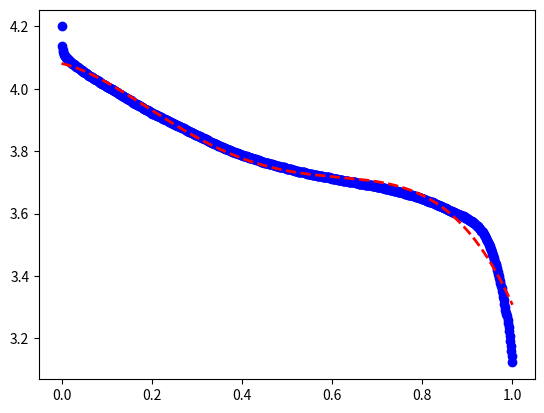

Source code (Python):
import time
import numpy as np
import matplotlib.pyplot as plt


#voltage and corresponding level data:
voltages=[4.2, 4.136, 4.126, 4.118, 4.113, 4.11, 4.106, 4.104, 4.101, 4.1, 4.098, 4.096, 4.094, 4.0920000000000005, 4.09, 4.089, 4.087, 4.086, 4.083, 4.082, 4.081, 4.079, 4.079, 4.077, 4.075, 4.074, 4.073, 4.071, 4.07, 4.069, 4.069, 4.066, 4.066, 4.064, 4.063, 4.062, 4.059, 4.059, 4.058, 4.057, 4.055, 4.054, 4.053, 4.051, 4.05, 4.05, 4.047, 4.047, 4.046, 4.045, 4.042, 4.042, 4.041, 4.04, 4.039, 4.038, 4.037, 4.0360000000000005, 4.035, 4.033, 4.032, 4.032, 4.031, 4.029, 4.027, 4.027, 4.027, 4.025, 4.024, 4.023, 4.022, 4.0200000000000005, 4.019, 4.019, 4.017, 4.016, 4.016, 4.015, 4.013, 4.011, 4.011, 4.01, 4.009, 4.007, 4.007, 4.006, 4.005, 4.0040000000000004, 4.003, 4.002, 4.001, 4.0, 4.0, 3.998, 3.996, 3.995, 3.995, 3.994, 3.993, 3.992, 3.991, 3.99, 3.989, 3.987, 3.986, 3.984, 3.984, 3.984, 3.982, 3.981, 3.98, 3.979, 3.978, 3.976, 3.975, 3.975, 3.974, 3.973, 3.972, 3.971, 3.97, 3.969, 3.968, 3.966, 3.9650000000000003, 3.964, 3.964, 3.963, 3.9610000000000003, 3.96, 3.959, 3.958, 3.956, 3.956, 3.955, 3.9530000000000003, 3.9530000000000003, 3.952, 3.951, 3.9490000000000003, 3.948, 3.947, 3.947, 3.9450000000000003, 3.944, 3.944, 3.943, 3.942, 3.9410000000000003, 3.94, 3.939, 3.9370000000000003, 3.9370000000000003, 3.9370000000000003, 3.935, 3.9330000000000003, 3.932, 3.932, 3.931, 3.93, 3.9290000000000003, 3.928, 3.927, 3.927, 3.9250000000000003, 3.924, 3.924, 3.9210000000000003, 3.9210000000000003, 3.92, 3.919, 3.919, 3.9170000000000003, 3.916, 3.915, 3.915, 3.914, 3.9130000000000003, 3.912, 3.912, 3.911, 3.91, 3.9090000000000003, 3.9090000000000003, 3.908, 3.906, 3.9050000000000002, 3.9050000000000002, 3.9050000000000002, 3.904, 3.902, 3.9010000000000002, 3.9010000000000002, 3.9, 3.899, 3.898, 3.8970000000000002, 3.896, 3.895, 3.894, 3.8930000000000002, 3.8930000000000002, 3.892, 3.89, 3.89, 3.8890000000000002, 3.8890000000000002, 3.888, 3.886, 3.8850000000000002, 3.8850000000000002, 3.8850000000000002, 3.883, 3.882, 3.8810000000000002, 3.88, 3.88, 3.878, 3.878, 3.8770000000000002, 3.8770000000000002, 3.876, 3.874, 3.874, 3.873, 3.873, 3.871, 3.87, 3.869, 3.869, 3.868, 3.866, 3.866, 3.865, 3.864, 3.863, 3.862, 3.861, 3.861, 3.86, 3.858, 3.858, 3.857, 3.856, 3.855, 3.854, 3.853, 3.853, 3.852, 3.851, 3.85, 3.85, 3.849, 3.849, 3.848, 3.846, 3.846, 3.846, 3.844, 3.843, 3.843, 3.842, 3.84, 3.839, 3.838, 3.838, 3.838, 3.8360000000000003, 3.835, 3.835, 3.833, 3.8320000000000003, 3.831, 3.831, 3.83, 3.829, 3.8280000000000003, 3.827, 3.827, 3.826, 3.825, 3.8240000000000003, 3.822, 3.822, 3.822, 3.821, 3.8200000000000003, 3.819, 3.818, 3.818, 3.817, 3.817, 3.817, 3.815, 3.814, 3.814, 3.813, 3.8120000000000003, 3.811, 3.811, 3.81, 3.8080000000000003, 3.8080000000000003, 3.807, 3.806, 3.806, 3.805, 3.805, 3.803, 3.803, 3.803, 3.802, 3.801, 3.801, 3.799, 3.798, 3.798, 3.798, 3.797, 3.795, 3.795, 3.795, 3.795, 3.794, 3.793, 3.7920000000000003, 3.791, 3.79, 3.79, 3.789, 3.789, 3.7880000000000003, 3.7880000000000003, 3.787, 3.786, 3.786, 3.786, 3.786, 3.785, 3.7840000000000003, 3.7840000000000003, 3.783, 3.783, 3.782, 3.781, 3.7800000000000002, 3.7800000000000002, 3.7800000000000002, 3.7800000000000002, 3.779, 3.778, 3.777, 3.7760000000000002, 3.775, 3.775, 3.775, 3.774, 3.774, 3.773, 3.7720000000000002, 3.7720000000000002, 3.7720000000000002, 3.7720000000000002, 3.771, 3.77, 3.769, 3.7680000000000002, 3.767, 3.767, 3.767, 3.767, 3.767, 3.765, 3.7640000000000002, 3.7640000000000002, 3.7640000000000002, 3.763, 3.763, 3.763, 3.762, 3.761, 3.7600000000000002, 3.759, 3.759, 3.759, 3.759, 3.759, 3.758, 3.757, 3.7560000000000002, 3.7560000000000002, 3.7560000000000002, 3.755, 3.755, 3.754, 3.754, 3.753, 3.753, 3.7520000000000002, 3.7520000000000002, 3.751, 3.751, 3.751, 3.751, 3.75, 3.749, 3.749, 3.748, 3.748, 3.748, 3.747, 3.747, 3.746, 3.746, 3.744, 3.744, 3.743, 3.743, 3.743, 3.743, 3.743, 3.742, 3.742, 3.74, 3.74, 3.74, 3.74, 3.74, 3.739, 3.738, 3.738, 3.737, 3.737, 3.736, 3.736, 3.735, 3.735, 3.735, 3.735, 3.734, 3.734, 3.732, 3.732, 3.732, 3.732, 3.732, 3.732, 3.731, 3.73, 3.73, 3.73, 3.728, 3.729, 3.727, 3.727, 3.727, 3.727, 3.727, 3.726, 3.726, 3.726, 3.725, 3.724, 3.724, 3.724, 3.724, 3.723, 3.723, 3.723, 3.723, 3.722, 3.722, 3.722, 3.721, 3.721, 3.72, 3.72, 3.72, 3.72, 3.72, 3.719, 3.719, 3.718, 3.717, 3.717, 3.717, 3.717, 3.717, 3.717, 3.716, 3.716, 3.716, 3.715, 3.714, 3.714, 3.713, 3.713, 3.713, 3.712, 3.712, 3.712, 3.712, 3.712, 3.7110000000000003, 3.7110000000000003, 3.7110000000000003, 3.7110000000000003, 3.71, 3.709, 3.709, 3.709, 3.709, 3.709, 3.708, 3.708, 3.708, 3.7070000000000003, 3.706, 3.706, 3.705, 3.705, 3.705, 3.704, 3.704, 3.704, 3.704, 3.704, 3.704, 3.7030000000000003, 3.7030000000000003, 3.702, 3.701, 3.701, 3.701, 3.701, 3.701, 3.7, 3.701, 3.7, 3.7, 3.7, 3.6990000000000003, 3.6990000000000003, 3.6990000000000003, 3.698, 3.698, 3.696, 3.696, 3.696, 3.696, 3.696, 3.6950000000000003, 3.696, 3.6950000000000003, 3.6950000000000003, 3.6950000000000003, 3.6950000000000003, 3.694, 3.693, 3.693, 3.693, 3.693, 3.692, 3.692, 3.692, 3.692, 3.6910000000000003, 3.6910000000000003, 3.6910000000000003, 3.6910000000000003, 3.6910000000000003, 3.689, 3.689, 3.688, 3.688, 3.688, 3.688, 3.688, 3.688, 3.6870000000000003, 3.686, 3.686, 3.685, 3.685, 3.685, 3.685, 3.685, 3.685, 3.684, 3.6830000000000003, 3.6830000000000003, 3.682, 3.682, 3.681, 3.681, 3.68, 3.68, 3.68, 3.68, 3.6790000000000003, 3.6790000000000003, 3.6790000000000003, 3.678, 3.677, 3.677, 3.676, 3.677, 3.676, 3.676, 3.6750000000000003, 3.6750000000000003, 3.674, 3.674, 3.673, 3.672, 3.672, 3.672, 3.672, 3.6710000000000003, 3.67, 3.67, 3.669, 3.669, 3.669, 3.668, 3.668, 3.668, 3.6670000000000003, 3.666, 3.665, 3.665, 3.6630000000000003, 3.664, 3.664, 3.6630000000000003, 3.6630000000000003, 3.662, 3.661, 3.661, 3.661, 3.66, 3.66, 3.66, 3.66, 3.6590000000000003, 3.6590000000000003, 3.658, 3.657, 3.657, 3.657, 3.656, 3.654, 3.654, 3.654, 3.654, 3.653, 3.653, 3.652, 3.6510000000000002, 3.65, 3.649, 3.649, 3.648, 3.648, 3.648, 3.6470000000000002, 3.646, 3.646, 3.645, 3.644, 3.6430000000000002, 3.642, 3.641, 3.641, 3.641, 3.6390000000000002, 3.638, 3.638, 3.638, 3.637, 3.637, 3.636, 3.636, 3.633, 3.633, 3.633, 3.632, 3.632, 3.63, 3.63, 3.629, 3.628, 3.6270000000000002, 3.6270000000000002, 3.626, 3.625, 3.625, 3.624, 3.623, 3.622, 3.622, 3.621, 3.62, 3.618, 3.618, 3.617, 3.617, 3.616, 3.615, 3.614, 3.613, 3.613, 3.612, 3.611, 3.609, 3.609, 3.609, 3.607, 3.606, 3.606, 3.605, 3.605, 3.603, 3.602, 3.602, 3.601, 3.601, 3.6, 3.599, 3.598, 3.597, 3.597, 3.597, 3.595, 3.595, 3.594, 3.593, 3.592, 3.591, 3.591, 3.59, 3.588, 3.587, 3.586, 3.586, 3.585, 3.584, 3.583, 3.5820000000000003, 3.581, 3.579, 3.5780000000000003, 3.5780000000000003, 3.576, 3.575, 3.5740000000000003, 3.573, 3.5700000000000003, 3.5700000000000003, 3.569, 3.567, 3.5660000000000003, 3.564, 3.5620000000000003, 3.5620000000000003, 3.559, 3.5580000000000003, 3.555, 3.5540000000000003, 3.551, 3.5500000000000003, 3.5460000000000003, 3.544, 3.543, 3.54, 3.537, 3.5340000000000003, 3.531, 3.529, 3.527, 3.523, 3.519, 3.515, 3.512, 3.508, 3.504, 3.5, 3.496, 3.491, 3.487, 3.483, 3.477, 3.472, 3.468, 3.463, 3.457, 3.451, 3.444, 3.439, 3.434, 3.427, 3.42, 3.4130000000000003, 3.408, 3.4010000000000002, 3.3930000000000002, 3.3850000000000002, 3.3770000000000002, 3.369, 3.361, 3.352, 3.343, 3.334, 3.323, 3.3120000000000003, 3.302, 3.291, 3.279, 3.281, 3.271, 3.2600000000000002, 3.248, 3.236, 3.223, 3.208, 3.192, 3.177, 3.16, 3.1430000000000002, 3.123]
levels =[0.0, 0.0012064457743749736, 0.002584026983392917, 0.0037909657169165494, 0.004995681709883116, 0.006203226250175171, 0.007407853112300051, 0.008622938481923498, 0.00982846439514443, 0.011032409258422075, 0.012237744742892355, 0.013444525767558732, 0.014649172153582267, 0.015859280395270226, 0.017064877741780442, 0.018269150267009433, 0.019473671175328566, 0.02067944989602774, 0.021887020108060058, 0.023093876964680633, 0.024298687464634892, 0.02550594511422642, 0.026715181931520768, 0.027919023130356276, 0.02912462953142819, 0.0303299847713058, 0.03153425374673504, 0.03274116842907917, 0.03394638039080723, 0.03516546224332211, 0.036372158330026216, 0.03757860045170869, 0.038785383842908236, 0.03999215730495775, 0.0411964857266713, 0.042400946108332276, 0.04360653782146462, 0.04481091071856786, 0.0460158596349894, 0.04721963230725571, 0.048425625507885046, 0.04963413242975865, 0.05083893364364253, 0.0520435074131102, 0.053251720679085186, 0.05445704471673741, 0.05566195198731979, 0.056871570536703796, 0.05807700472104119, 0.05928195569531766, 0.06048669594524922, 0.06169488330797527, 0.06290043468715097, 0.06410475567486358, 0.06530887597027407, 0.06651523243374505, 0.06772045862039532, 0.06892448993930324, 0.07012964361229039, 0.07133545111723541, 0.07253992196823335, 0.07374444946168826, 0.07494921389141526, 0.07615390364673146, 0.07735826777222805, 0.07856151708053911, 0.07976656935272455, 0.08097048360541009, 0.08217548795529883, 0.08338181530012255, 0.08459117144727969, 0.08579537006979349, 0.08700226026366394, 0.08821712930128779, 0.0894228877263927, 0.09062763769968882, 0.09183042458227375, 0.09303581971881383, 0.09424073799892009, 0.09544743820133407, 0.09665232365865417, 0.09785795089550726, 0.09906349934223968, 0.10026803321504488, 0.10147294552737184, 0.10267833325563418, 0.1038873318504971, 0.10509445982950481, 0.10630054223814539, 0.1075062215644514, 0.10871165425684397, 0.10991617333881686, 0.11112041265541191, 0.11232557918999236, 0.11353162458296738, 0.11473700485150559, 0.1159480067681436, 0.11715397146748213, 0.11835913141692682, 0.11956495649080831, 0.12077335619844003, 0.12197762291022883, 0.12318360628460087, 0.12438903843680653, 0.1255934865227843, 0.12679935617494822, 0.1280047520831839, 0.12921288614746723, 0.1304190993070655, 0.1316250786943436, 0.13283119629230347, 0.13403585538558122, 0.13524163022207922, 0.13644701941656318, 0.13765413672044843, 0.13885891668698017, 0.14006530584462135, 0.14127026715961885, 0.14247539721872066, 0.14368097416674389, 0.14488701577841046, 0.14609561368319518, 0.14730550194019104, 0.14851951002275826, 0.14972505846949066, 0.15093155010830742, 0.15214640998847684, 0.15335450091497618, 0.1545614691015485, 0.15576641467395577, 0.15697117995254795, 0.1581765089547752, 0.15938183721103003, 0.1605862129119606, 0.1617915287439163, 0.16303403641954395, 0.1642399294798077, 0.1654465062623722, 0.16665312260719775, 0.16785915951152117, 0.1690656074466438, 0.17027163452470995, 0.17147746932195598, 0.17268261350308728, 0.1738878572843972, 0.17509375628671708, 0.17629934120892815, 0.17750538338650482, 0.1787148439697997, 0.17992063465178065, 0.18112729804431457, 0.18233159961102127, 0.1835375903165015, 0.18474387480649626, 0.18594878660435948, 0.18716192681233285, 0.18836998224083465, 0.18958583555047187, 0.1907922947266271, 0.1919991653965989, 0.19320777266462355, 0.19441333731696356, 0.19562023679690438, 0.1968266547387914, 0.1980337939331085, 0.1992395783643551, 0.20044578807704633, 0.20165225954888474, 0.2028567726888015, 0.20406324814773386, 0.20526903160149937, 0.2064733171941072, 0.20767908338761445, 0.2088851522144125, 0.2100957020460454, 0.21130452706084493, 0.21250922684820392, 0.2137146912572856, 0.21492063082507082, 0.2161282520976286, 0.21733365304760885, 0.21853845060880023, 0.21974272887029986, 0.22094960417044524, 0.22215587862839722, 0.22336167069943028, 0.2245767751556582, 0.22578189703478665, 0.22698963997801724, 0.2282200651642045, 0.22942651279064893, 0.230633778234366, 0.2318419855582849, 0.23304934797841556, 0.23425470244659757, 0.2354617617189738, 0.23666951870706426, 0.23787424298289692, 0.23908131918112993, 0.24028732079324128, 0.2414942249033557, 0.24269961649009603, 0.24390504097679205, 0.24511361287543512, 0.2463192306976019, 0.24752652214746065, 0.24873336292708959, 0.24993873691917023, 0.2511429037221022, 0.2523481629373241, 0.25355245166816065, 0.2547565443625919, 0.2559621315484434, 0.25716921193955583, 0.25837418804538564, 0.2595812632661375, 0.2607892311843584, 0.2619952112147162, 0.2632003830225499, 0.26440532363038216, 0.26561241461944746, 0.26681853823663304, 0.2680231493304445, 0.2692291894501663, 0.2704345542847925, 0.2716401481843957, 0.2728497851515813, 0.2740559154825186, 0.2752616217924474, 0.27647090056425916, 0.2776764716988422, 0.2788818493693386, 0.28008535868762013, 0.2812894097362122, 0.2824956366062689, 0.28370399271309926, 0.28491043429459484, 0.28611726643123303, 0.2873232288926543, 0.28852724431463295, 0.2897327814431632, 0.29093706466923785, 0.2921420721830785, 0.29334694146051427, 0.29455239151605783, 0.29575888760498587, 0.29696354024174376, 0.2981688950443272, 0.2993748829459801, 0.30058025349115375, 0.3017861767504386, 0.3029903582413101, 0.3041977098834256, 0.305404319463053, 0.30660903208628215, 0.3078168406493618, 0.3090226840895986, 0.3102289286572077, 0.31143374335004137, 0.3126385373357098, 0.31384237506191515, 0.3150462122736567, 0.3162505420072528, 0.31745510412411687, 0.3186597211599845, 0.31986335757653117, 0.32106854762210424, 0.3222729449047884, 0.32347720816967024, 0.32468076065145896, 0.32588527065314693, 0.32708933204246005, 0.3282935350121924, 0.3295006542453166, 0.3307062075794545, 0.3319114719650369, 0.33311728227380927, 0.3343250843546459, 0.33553367425951963, 0.33673738025728617, 0.3379416082556791, 0.3391467237554573, 0.3403523222595109, 0.34155810388693014, 0.34276284812395563, 0.343966806594799, 0.34517164415554563, 0.3463739875189466, 0.34757912815027814, 0.34879082521031174, 0.3499959292632719, 0.3512015077289631, 0.3524055883334966, 0.35361006425196234, 0.35481421369174326, 0.3560199260208977, 0.3572240718079862, 0.3584285450255173, 0.3596339222587195, 0.36084016445979544, 0.36204551699873844, 0.36325260860516023, 0.3644564370710184, 0.3656612361241546, 0.3668693796802938, 0.36807369130476647, 0.3692813713548057, 0.37048610393922765, 0.37169023385510996, 0.37289644961275004, 0.3741018921313999, 0.3753084610169461, 0.3765146822021786, 0.37771969627543184, 0.3789256971158476, 0.3801304041314221, 0.3813351290760576, 0.38253945749777113, 0.38374395510088316, 0.3849480785345224, 0.3861542313989712, 0.3873623653603618, 0.38856755658920145, 0.38977188318456873, 0.39097624679560156, 0.39218041112910756, 0.3933857958220339, 0.39458949104178526, 0.3957934832871727, 0.39700063261642526, 0.39820732322409064, 0.3994130831411404, 0.4006183629606348, 0.4018249075634928, 0.4030294418735922, 0.40423395619677555, 0.40543779317700845, 0.40664373024964456, 0.4078485981380282, 0.4090538934943273, 0.41026038320390507, 0.41146636992229135, 0.4126727998511834, 0.4138790524958731, 0.41508311650895124, 0.4162949501333827, 0.41750116784598496, 0.41870851539811377, 0.4199143011155197, 0.42111921291338295, 0.42232326555681254, 0.42353104013956266, 0.42473905963277275, 0.42594850133524864, 0.42715377562425794, 0.4283575163740496, 0.4295654990831028, 0.43077111021724107, 0.43197556079836796, 0.43318246673482863, 0.4343880519914411, 0.43559239389210447, 0.4367983531124042, 0.4380041326819686, 0.4392107908012492, 0.44041658253788085, 0.4416211247192753, 0.442826512087413, 0.4440318693594224, 0.44523720041950454, 0.44644195471429604, 0.4476466875045035, 0.4488509651229234, 0.4500552444647969, 0.45126040863284417, 0.4524681650807477, 0.45367397333166515, 0.45487803353771167, 0.4560833861795474, 0.4572894232896563, 0.4584941465880079, 0.4597014707320369, 0.4609094667914239, 0.4621148526676168, 0.46332194849264124, 0.4645269432735045, 0.46573263543568066, 0.4669416809753592, 0.46814380561450425, 0.4693496207849589, 0.4705541226066735, 0.4717612097887072, 0.472967665183554, 0.47417350000652325, 0.47537861851591423, 0.4766571196433949, 0.4778628234581746, 0.47906986493010567, 0.48027605663656625, 0.4814887750871715, 0.48269763030099216, 0.4839030657972121, 0.48510931046771394, 0.4863156007968721, 0.4875204244413747, 0.48874284035327886, 0.4899481912716611, 0.49115545810443023, 0.4923638446417904, 0.49357225155191436, 0.49477654221198997, 0.49598168955707317, 0.4971857959362397, 0.4983928396718112, 0.49959742033509286, 0.5008038881285156, 0.502010096349262, 0.5032160954662243, 0.5044209865569222, 0.5056291667943256, 0.5068369503287447, 0.5080414668126757, 0.5092472445301706, 0.5104543035967612, 0.5116610481202258, 0.5128682313526385, 0.5140736859354629, 0.5152805861613761, 0.5164867919126965, 0.5176937018362512, 0.5189014538597666, 0.5201067514797062, 0.5213135151154984, 0.5225181844723276, 0.5237265672283793, 0.5249345588891015, 0.5261401677595993, 0.5273450887406401, 0.5285506170203942, 0.5297568883401175, 0.5309650730276321, 0.5321704734374254, 0.5333764676155358, 0.5345824856133171, 0.5357878493675695, 0.5369938377065165, 0.5382009600778696, 0.5394071559772096, 0.5406136332882113, 0.5418204036120321, 0.5430276272812941, 0.544234928120116, 0.5454409583106876, 0.5466495581447114, 0.5478730323342368, 0.5490781961678827, 0.5502831368786076, 0.5514889398562718, 0.5526942824660648, 0.5538988265766983, 0.5551089426896814, 0.5563147805222635, 0.5575209372709133, 0.5587282800642527, 0.5599327709793361, 0.5611385863555763, 0.5623456901805117, 0.5635497760840217, 0.5647555785214989, 0.5659596324768111, 0.5671650317033379, 0.5683751140675001, 0.5695848122301467, 0.5707907947299304, 0.5719985687724937, 0.5732048213400138, 0.5744110082876849, 0.5756168394322384, 0.5768228848252134, 0.5780310782328884, 0.5792390438874687, 0.5804437735651706, 0.5816492284823964, 0.582859169086077, 0.5840660492221815, 0.5852721052131095, 0.586482441773802, 0.5876899783399062, 0.5888951121545932, 0.590099908944089, 0.5913050026563281, 0.5925088708130632, 0.5937148904314052, 0.5949219698707597, 0.5961289653753563, 0.5973385722464136, 0.5985421853577532, 0.599747139135857, 0.6009541994628839, 0.6021602513381019, 0.6033669143190649, 0.604573138076616, 0.6057769897447884, 0.6069845129348356, 0.6081918389823804, 0.6094002226130204, 0.6106069565899784, 0.6118112063501873, 0.6130172111005274, 0.6142230109399628, 0.6154289888095729, 0.6166356787484354, 0.6178427850427968, 0.6190556795943377, 0.6202630149279529, 0.6214688386127823, 0.6226765540836495, 0.6238832293345725, 0.6250877515547741, 0.6262941839530921, 0.6274986915882469, 0.6287038345089421, 0.6299094276368497, 0.631115423178289, 0.6323210421065528, 0.6335260606041941, 0.6347328853068315, 0.6359393828877044, 0.6371464247712063, 0.6383523265773535, 0.6395577874366355, 0.6407623225698769, 0.6419664316757011, 0.6431704463517073, 0.6443755926935862, 0.6455796332728414, 0.6467854855618543, 0.6479916982069889, 0.649201587338573, 0.6504070420242902, 0.6516113297776457, 0.6528160233142702, 0.6540224462464556, 0.6552276128839287, 0.6564319067851259, 0.6576361627188995, 0.658841787126202, 0.6600467166216176, 0.6612542579207882, 0.6624606868979223, 0.6636654213086904, 0.6648720896915226, 0.6660776453664704, 0.6672830424579728, 0.6684869018945475, 0.669692668396733, 0.6708965589069174, 0.6721042744549541, 0.6733101080689337, 0.6745165568786446, 0.6757227790156349, 0.6769279477109631, 0.6781328908911141, 0.6793402129772881, 0.6805484043271081, 0.6817537922611558, 0.6829590819840772, 0.6841649149549769, 0.6853698503924487, 0.6865771595141367, 0.6877853340409925, 0.6889906844191879, 0.6901950123007146, 0.6913999588506029, 0.6926033665365741, 0.6938083210606503, 0.6950134320331476, 0.6962190549227821, 0.6974246359865153, 0.6986302159441513, 0.6998358197471813, 0.7010403171445079, 0.7022452655207425, 0.7034521312004162, 0.7046562135541263, 0.7058630672725181, 0.7070689094008724, 0.7082770893295974, 0.7094811511562047, 0.7106864888014227, 0.7118938225402003, 0.7130998260815506, 0.7143121270962832, 0.7155177110667365, 0.7167220136109242, 0.7179262699562688, 0.7191319004342434, 0.7203376771742572, 0.7215501679746608, 0.722754462441768, 0.7239585311621892, 0.7251632643125213, 0.7263681935764282, 0.7275737770066946, 0.7287782611051336, 0.7299823657865698, 0.7311892131256112, 0.7323948306390998, 0.7335997898190728, 0.7348090265334745, 0.7360141549720155, 0.7372186838545225, 0.7384223084126802, 0.7396274573526009, 0.740835646232995, 0.7420427736718158, 0.7432502954470876, 0.7444563056764666, 0.7456634493208949, 0.7468839263218833, 0.7480881867829378, 0.7492924636296621, 0.7504970583378037, 0.7517016921966353, 0.7529055474403308, 0.7541104980544826, 0.755316943751688, 0.7565293731765683, 0.7577352965387459, 0.7589401758739476, 0.7601467988039089, 0.761356528580352, 0.7625607889385136, 0.7637651300932046, 0.7649694030814509, 0.7661747984494996, 0.7673788466685413, 0.7685831331357373, 0.7697889064545673, 0.7709993230658168, 0.7722046358881596, 0.7734085379223314, 0.7746173074779406, 0.7758216088131387, 0.7770252280980431, 0.778232181493783, 0.7794375106246262, 0.7806422575625863, 0.7818484341695363, 0.7830534091949923, 0.7842587737981098, 0.7854637126824886, 0.7866691048094159, 0.7878731250930767, 0.789078076170246, 0.790284940255082, 0.7914903500795616, 0.7926979619374331, 0.7939088531671991, 0.7951144473754804, 0.7963204505824294, 0.7975266728223125, 0.7987316016746485, 0.7999359392795397, 0.8011423608998424, 0.8023475217238755, 0.8035522414724272, 0.8047593394581993, 0.8059673111320055, 0.8071711547230973, 0.808375020076005, 0.8095809812255439, 0.810785329299772, 0.8119893726828544, 0.8131930602370961, 0.8143992732938017, 0.8156039793576182, 0.8168093927318976, 0.8180136168203661, 0.8192205209304806, 0.8204246571228204, 0.8216304598689759, 0.8228342451713269, 0.8240383849134665, 0.8252425626230295, 0.8264480236880969, 0.8276516374425162, 0.8288567969546667, 0.8300624152398509, 0.8312669353764744, 0.832471873283372, 0.8336761426960955, 0.8348824406907632, 0.8360873411447012, 0.8372945993602028, 0.8385002190344389, 0.8397049314518826, 0.8409105280266972, 0.8421150444077355, 0.8433205808931862, 0.8445256439433868, 0.8457322235297786, 0.8469356668166401, 0.8481395001441805, 0.8493444688931789, 0.8505496084698598, 0.8517536790423506, 0.8529581976870293, 0.8541622213147043, 0.8553665592282738, 0.8565708361007213, 0.8577751099378328, 0.8589796487494898, 0.8601861260604916, 0.8613921108239158, 0.8625964867306318, 0.8638019807985478, 0.8650116494052529, 0.8662172552661379, 0.8674226264543913, 0.8686312315873914, 0.869835740843107, 0.8710396266973945, 0.8722443507674417, 0.8734486254791415, 0.8746533577291621, 0.8758593482288568, 0.8770629641440237, 0.8782670680537643, 0.8794724402194988, 0.8806777879996522, 0.8818812459744533, 0.8830851056168136, 0.8842894136657633, 0.8854928651583214, 0.8866966986916472, 0.8879024918430541, 0.8891080817555634, 0.8903117198955636, 0.8915194767807614, 0.8927241991016318, 0.8939289009468457, 0.8951338496574818, 0.8963390142371, 0.8975439556937975, 0.8987480677063419, 0.8999548774123614, 0.9011600060566879, 0.9023647432970067, 0.9035693131822731, 0.9047751240312324, 0.9059809180572276, 0.9071852663372413, 0.9083903920748477, 0.9095945956876597, 0.9107989523791553, 0.9120040983094633, 0.913208670149692, 0.9144148238630059, 0.9156203177508595, 0.9168253415217541, 0.9180298597291386, 0.919235033826336, 0.9204386261018944, 0.9216429280030026, 0.9228485248093259, 0.9240519277365076, 0.9252570541429168, 0.9264615969416679, 0.9276663364456269, 0.928872566659698, 0.9300774956149266, 0.9312858834384461, 0.9324916638568757, 0.9336957666862424, 0.9348996378783135, 0.9361047600661202, 0.937310579660963, 0.9385153026506363, 0.9397193734289125, 0.9409260549820162, 0.9421309869468577, 0.9433355025562004, 0.9445395567430213, 0.9457440764680738, 0.9469479352358458, 0.9481522510531979, 0.9493647189856885, 0.9505709879388786, 0.9517760791559686, 0.9529844329991585, 0.9541911324298769, 0.9553960747611626, 0.9566016880817718, 0.9578128499966306, 0.959018267358004, 0.9602234395002391, 0.9614281508373089, 0.9626386932349409, 0.9638436166854076, 0.9650487713615991, 0.9662523837269663, 0.9674562864042179, 0.9686620872211343, 0.9698670185428963, 0.9710730355889196, 0.9722781878728547, 0.9734846501615154, 0.9746893663602675, 0.9758938750757962, 0.9770985673262614, 0.978302677152335, 0.9795069487258061, 0.9807140622483829, 0.9819183232496242, 0.9831243908931557, 0.9843310333727389, 0.9855358032815047, 0.9867391916750858, 0.9879441244887925, 0.9891492796022782, 0.9903550867728217, 0.9915619657513828, 0.9927675603712353, 0.9939763670454027, 0.9951826162431854, 0.9963866887706383, 0.997590988819677, 0.9987957011342279, 1.0]

#your code here

fit_np=np.polyfit(levels,voltages,4)
print(fit_np)

plt.plot(levels, voltages, "bo")
##UNCOMENT LINE BELOW TO SEE YOUR FIT ON TOP OF ORIGINAL DATA
plt.plot(levels, np.polyval(fit_np, levels), "r--", lw = 2)
plt.show()